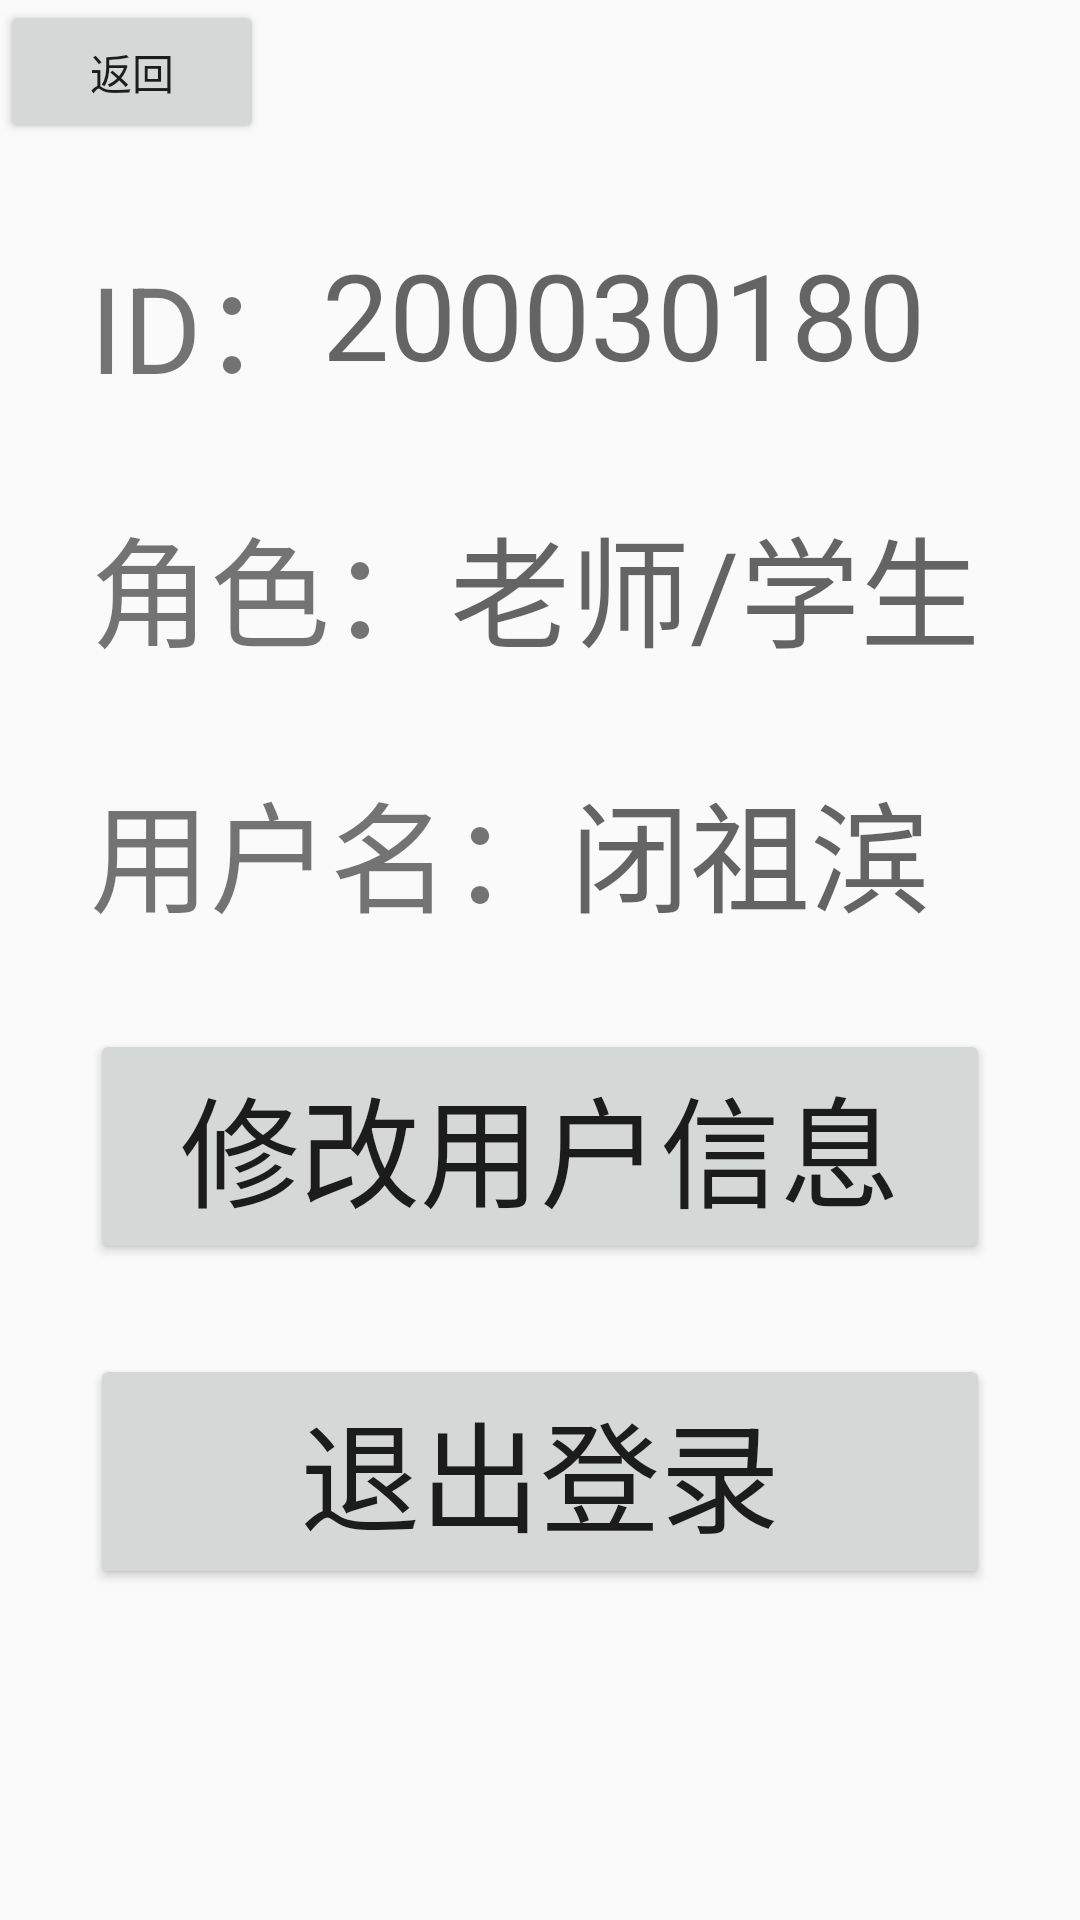

The Android layout XML behind this screen, and the referenced resources:
<!-- AndroidManifest.xml: application theme Theme.MyApplication.NoACtionBar -->
<!-- res/layout/activity_enter_user_center.xml -->
<?xml version="1.0" encoding="utf-8"?>
<LinearLayout xmlns:android="http://schemas.android.com/apk/res/android"
    android:layout_width="match_parent"
    android:layout_height="match_parent"
    android:orientation="vertical">

    <Button
        android:id="@+id/messageReturnToMainActivity"
        android:layout_width="wrap_content"
        android:layout_height="wrap_content"
        android:text="返回"/>

    <LinearLayout
        android:layout_marginRight="30dp"
        android:layout_marginLeft="30dp"
        android:layout_marginTop="30dp"
        android:layout_width="match_parent"
        android:layout_height="wrap_content"
        android:orientation="horizontal">
        <TextView
            android:layout_width="wrap_content"
            android:layout_height="wrap_content"
            android:text="ID："
            android:textSize="40sp" />
        <TextView
            android:id="@+id/tv_messageId"
            android:layout_width="match_parent"
            android:layout_height="match_parent"
            android:hint="2000301808"
            android:textSize="40sp" />
    </LinearLayout>

    <LinearLayout
        android:layout_marginRight="30dp"
        android:layout_marginLeft="30dp"
        android:layout_marginTop="30dp"
        android:layout_width="match_parent"
        android:layout_height="wrap_content"
        android:orientation="horizontal">
        <TextView
            android:layout_width="wrap_content"
            android:layout_height="wrap_content"
            android:text="角色："
            android:textSize="40sp" />
        <TextView
            android:id="@+id/messageJueSe"
            android:layout_width="match_parent"
            android:layout_height="match_parent"
            android:hint="老师/学生"
            android:textSize="40sp" />
    </LinearLayout>

    <LinearLayout
        android:layout_marginRight="30dp"
        android:layout_marginLeft="30dp"
        android:layout_marginTop="30dp"
        android:layout_width="match_parent"
        android:layout_height="wrap_content"
        android:orientation="horizontal">
        <TextView
            android:layout_width="wrap_content"
            android:layout_height="wrap_content"
            android:text="用户名："
            android:textSize="40sp" />
        <TextView
            android:id="@+id/messageUserName"
            android:layout_width="match_parent"
            android:layout_height="match_parent"
            android:hint="闭祖滨"
            android:textSize="40sp" />
    </LinearLayout>

    <LinearLayout
        android:layout_marginRight="30dp"
        android:layout_marginLeft="30dp"
        android:layout_marginTop="30dp"
        android:layout_width="match_parent"
        android:layout_height="wrap_content"
        android:orientation="horizontal">

        <Button
            android:id="@+id/modifyInformation"
            android:layout_width="match_parent"
            android:layout_height="match_parent"
            android:text="修改用户信息"
            android:textSize="40sp"/>
    </LinearLayout>

    <LinearLayout
        android:layout_marginRight="30dp"
        android:layout_marginLeft="30dp"
        android:layout_marginTop="30dp"
        android:layout_width="match_parent"
        android:layout_height="wrap_content"
        android:orientation="horizontal">

        <Button
            android:id="@+id/bt_logOut"
            android:layout_width="match_parent"
            android:layout_height="match_parent"
            android:text="退出登录"
            android:textSize="40sp"/>
    </LinearLayout>

</LinearLayout>
<!-- resources referenced by this layout -->
<resources>
  <style name="Theme.MyApplication.NoACtionBar">
          <item name="windowActionBar">false</item>
          <item name="windowNoTitle">true</item>
      </style>
</resources>
